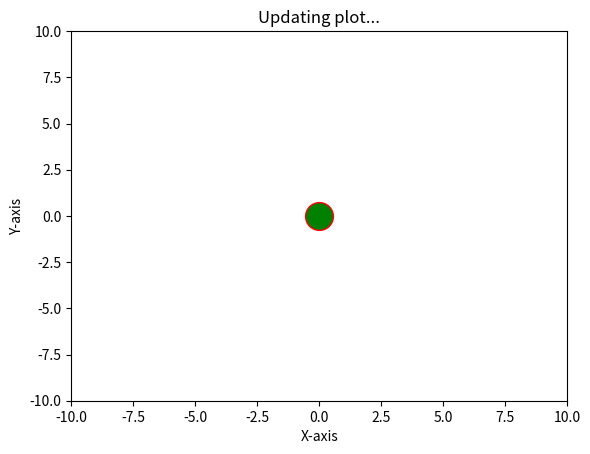

Source code (Python): (Note: this script raises an exception after producing the figure.)
# importing libraries
import numpy as np
import time
import matplotlib.pyplot as plt
from math import pi

class Environment_1d: 
    def __init__(self, goal, initial_pose, mass, stepsize, screenSize=[-10,10]):
        self.mass = mass
        self.goal = goal
        self.ip = initial_pose
        self.t = stepsize

        self._S = np.array([
            [1, self.t, pow(self.t,2)/2],
            [0, 1, self.t]
        ])
        self.screenSize = screenSize


    def S(self,s):
        return np.dot(self._S, s)


    def update_plot(self, s):
        # updating the value of x and y
        self.line1.set_xdata(s)
        self.line1.set_ydata(0)

        self.ax.set_xlim([-10+s, 10+s])

    
        # re-drawing the figure
        self.fig.canvas.draw()

        # to flush the GUI events
        self.fig.canvas.flush_events()
        time.sleep(0.1)

   
if __name__ == '__main__':
    e = Environment_1d(10, 0, 10, .1)

    ip = np.array([0,0,0]).reshape((3,1))
    s = e.S(ip)

    # enable interactive mode
    plt.ion()

    # creating subplot and figure
    fig = plt.figure()
    ax = fig.add_subplot(111)
    line1, = ax.plot(ip[0], 0 , marker="o", markersize=20, markeredgecolor="red", markerfacecolor="green")
    ax.set_xlim([-10,10])
    ax.set_ylim([-10,10])

    # setting labels
    plt.xlabel("X-axis")
    plt.ylabel("Y-axis")
    plt.title("Updating plot...")

    for _ in range(50):
        # updating the value of x and y
        line1.set_xdata(s[0])
        line1.set_ydata(0)

        print(s[0])

        ax.set_xlim([-10+s[0], 10+s[0]])

    
        # re-drawing the figure
        fig.canvas.draw()

        # to flush the GUI events
        fig.canvas.flush_events()
        time.sleep(0.1)


        # define method for updateing s[2]
        # ...
        if _ < 25:
            s = np.append(s,4)
        else:
            s = np.append(s,-10)


        s = e.S(s.reshape(3,1))



    
